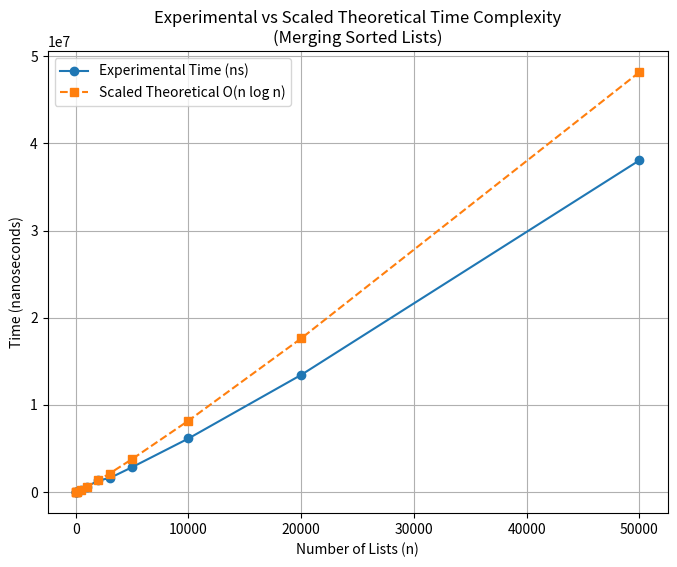

The script that saved this image:
import heapq
import random
import math
import time
import statistics
import matplotlib.pyplot as plt
import pandas as pd

# Function: Merge Sorted Lists using a Min-Heap (Greedy method)
def merge_sorted_lists(sizes):
    # This function simulates the optimal merge pattern using a min-heap.
    heapq.heapify(sizes)
    total_cost = 0

    while len(sizes) > 1:
        first = heapq.heappop(sizes)
        second = heapq.heappop(sizes)
        cost = first + second
        total_cost += cost
        heapq.heappush(sizes, cost)
    return total_cost

# Function: Run Experimental Tests
def run_experiment():
    # This function measures the execution time of the merge algorithm for various input sizes.
    input_sizes = [5, 10, 50, 100, 500, 1000, 2000, 3000, 5000, 10000, 20000, 50000]
    experimental_times = []
    theoretical_values = []
    for n in input_sizes:
        sizes = [random.randint(1, 1000) for _ in range(n)]
        # The runtime is measured in nanoseconds for higher precision with fast operations.
        start_time = time.perf_counter_ns()
        merge_sorted_lists(sizes.copy())
        end_time = time.perf_counter_ns()
        elapsed = end_time - start_time
        experimental_times.append(elapsed)
        # The theoretical time complexity is calculated as O(n log n).
        theoretical_values.append(n * math.log2(n))
        print(f"n = {n:<5} | Time (ns) = {elapsed}")
    return input_sizes, experimental_times, theoretical_values

# Function: Compute Scaling Constant (Median) and Display Table
def compute_scaling(input_sizes, exp, theo):
    # A scaling constant 'c' helps align theoretical O(n log n) with actual runtime.
    ratios = [e / t for e, t in zip(exp, theo)]
    scaling_constant = statistics.median(ratios)
    scaled_theoretical = [t * scaling_constant for t in theo]

    df = pd.DataFrame({
        "n": input_sizes,
        "Experimental (ns)": exp,
        "Theoretical": [round(t, 3) for t in theo],
        "Ratio (Exp/Theo)": [round(r, 4) for r in ratios],
        "Scaling Constant (Median)": [round(scaling_constant, 4)] * len(exp),
        "Scaled Theoretical (ns)": [round(st, 3) for st in scaled_theoretical]
    })
    print("\n=== Output Numerical Data ===")
    print(df.to_string(index=False))
    return df, scaling_constant, scaled_theoretical

# Function: Plot Results
def plot_results(input_sizes, experimental, scaled_theoretical):
    # This function creates a plot to visually compare the experimental vs. scaled theoretical data.
    plt.figure(figsize=(8, 6))
    plt.plot(input_sizes, experimental, marker='o', label='Experimental Time (ns)')
    plt.plot(input_sizes, scaled_theoretical, marker='s', linestyle='--',
             label='Scaled Theoretical O(n log n)')
    plt.title("Experimental vs Scaled Theoretical Time Complexity\n(Merging Sorted Lists)")
    plt.xlabel("Number of Lists (n)")
    plt.ylabel("Time (nanoseconds)")
    plt.legend()
    plt.grid(True)
    plt.show()

# Main Execution
if __name__ == "__main__":
    input_sizes, exp, theo = run_experiment()
    df, scale, scaled_theo = compute_scaling(input_sizes, exp, theo)
    plot_results(input_sizes, exp, scaled_theo)
    print(f"\nMedian Scaling Constant = {scale:.4f}")
